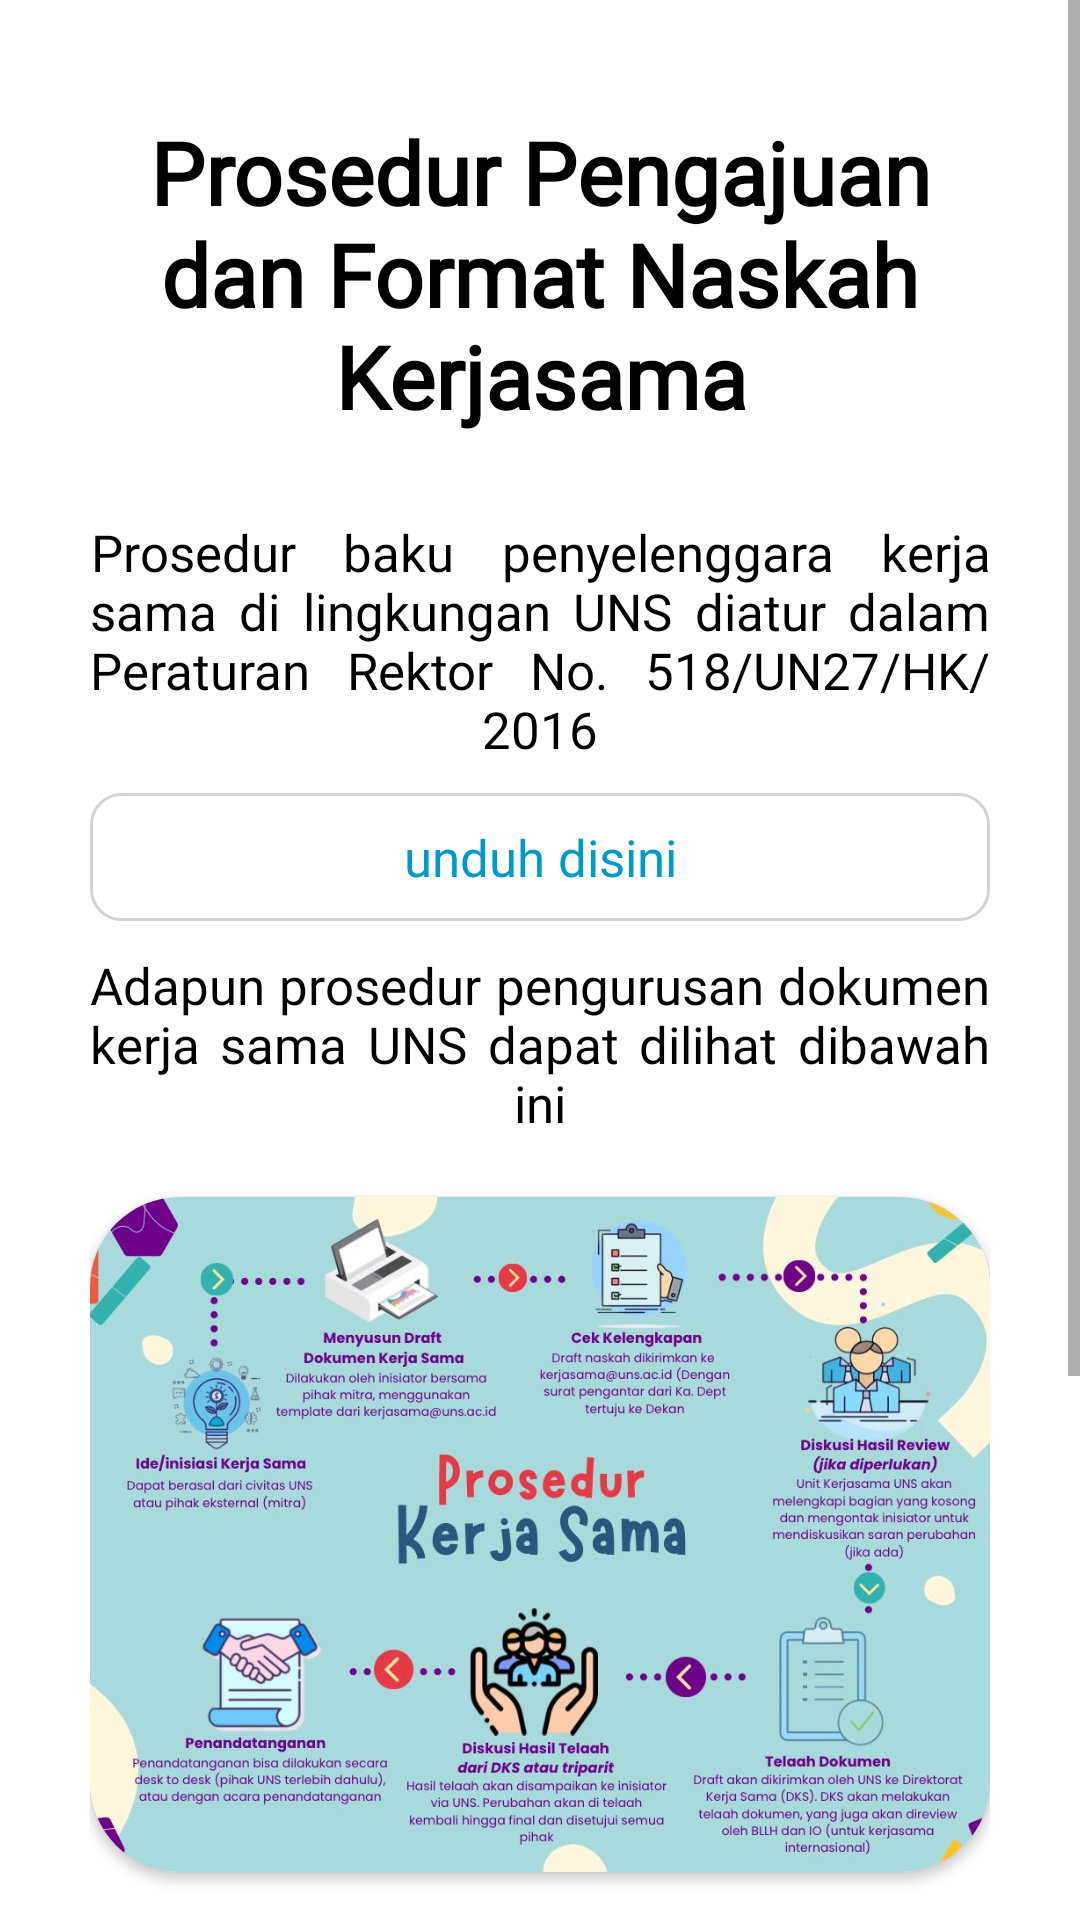

Android layout source for this screen:
<!-- AndroidManifest.xml: application theme Theme.ProjectPAB2024 -->
<!-- res/layout/fragment_prosedur.xml -->
<?xml version="1.0" encoding="utf-8"?>
<ScrollView xmlns:android="http://schemas.android.com/apk/res/android"
    xmlns:app="http://schemas.android.com/apk/res-auto"
    xmlns:tools="http://schemas.android.com/tools"
    android:layout_width="match_parent"
    android:layout_height="match_parent"
    android:background="@drawable/background15"
    tools:context=".ui.prosedur.ProsedurFragment">

    <LinearLayout
        android:layout_width="match_parent"
        android:layout_height="wrap_content"
        android:paddingHorizontal="30dp"
        android:paddingTop="20dp"
        android:paddingBottom="110dp"
        android:orientation="vertical" >

        <TextView
            android:layout_width="match_parent"
            android:layout_height="wrap_content"
            android:layout_marginVertical="18dp"
            android:textAlignment="center"
            android:fontFamily="@font/koho"
            android:textStyle="bold"
            android:text="@string/title_prosedur"
            android:textSize="29sp"
            android:textColor="?colorOnBackground"/>

        <TextView
            android:layout_width="match_parent"
            android:layout_height="wrap_content"
            android:layout_marginTop="10dp"
            android:textAlignment="center"
            android:fontFamily="@font/koho"
            android:textSize="17sp"
            android:justificationMode="inter_word"
            android:textColor="?colorOnBackground"
            android:text="@string/description_prosedur1"/>

        <TextView
            android:id="@+id/unduh"
            android:layout_width="match_parent"
            android:layout_height="wrap_content"
            android:layout_marginTop="10dp"
            android:textAlignment="center"
            android:background="@drawable/border_graphic"
            android:padding="10dp"
            android:textColor="@android:color/holo_blue_dark"
            android:fontFamily="@font/koho"
            android:textSize="17sp"
            android:text="@string/unduh_document"/>

        <TextView
            android:layout_width="match_parent"
            android:layout_height="wrap_content"
            android:layout_marginTop="10dp"
            android:textAlignment="center"
            android:justificationMode="inter_word"
            android:fontFamily="@font/koho"
            android:textSize="17sp"
            android:textColor="?colorOnBackground"
            android:text="@string/description_prosedur2"/>

        <androidx.cardview.widget.CardView
            android:id="@+id/cardView"
            android:layout_width="300dp"
            android:layout_height="225dp"
            android:layout_gravity="center"
            android:layout_marginTop="20dp"
            android:layout_marginBottom="20dp"
            app:cardCornerRadius="30dp">

            <ImageView
                android:id="@+id/image_prosedur"
                android:layout_width="match_parent"
                android:layout_height="225dp"
                android:contentDescription="@string/description_prosedur"
                android:src="@drawable/prosedur" />
        </androidx.cardview.widget.CardView>

        <TextView
            android:layout_width="match_parent"
            android:layout_height="wrap_content"
            android:layout_marginVertical="18dp"
            android:textAlignment="textStart"
            android:fontFamily="@font/koho"
            android:textStyle="bold"
            android:text="@string/subtitle_prosedur"
            android:textSize="19sp"
            android:textColor="?colorOnBackground"/>

        <androidx.cardview.widget.CardView
            android:id="@+id/cardViewYoutube"
            android:layout_width="320dp"
            android:layout_height="wrap_content"
            android:layout_gravity="center"
            android:layout_marginBottom="20dp"
            app:cardCornerRadius="10dp">

            <com.pierfrancescosoffritti.androidyoutubeplayer.core.player.views.YouTubePlayerView
                android:id="@+id/youtube_player_view"
                android:layout_width="match_parent"
                android:layout_height="wrap_content"
                android:layout_gravity="center_horizontal"
                app:videoId="sq-HzHeopQA"
                app:autoPlay="false" />
        </androidx.cardview.widget.CardView>
    </LinearLayout>
</ScrollView>
<!-- resources referenced by this layout -->
<resources>
  <!-- drawable border_graphic (drawable) -->
  <?xml version="1.0" encoding="utf-8"?>
  <shape xmlns:android="http://schemas.android.com/apk/res/android">
      <solid android:color="@android:color/white" />
      <corners android:radius="10dp" />
      <stroke
          android:width="1dp"
          android:color="@color/grey" />
  </shape>
  <!-- drawable prosedur: jpg bitmap (drawable, 117662 bytes) -->
  <string name="description_prosedur">Prosedur Photo</string>
  <string name="description_prosedur1">Prosedur baku penyelenggara kerja sama di lingkungan UNS diatur dalam Peraturan Rektor No. 518/UN27/HK/2016</string>
  <string name="description_prosedur2">Adapun prosedur pengurusan dokumen kerja sama UNS dapat dilihat dibawah ini</string>
  <string name="subtitle_prosedur">Panduan Upload Document Kerjasama UNS</string>
  <string name="title_prosedur">Prosedur Pengajuan dan Format Naskah Kerjasama</string>
  <string name="unduh_document">unduh disini</string>
  <style name="Theme.ProjectPAB2024" parent="Theme.MaterialComponents.DayNight.DarkActionBar">
          
          <item name="colorPrimary">@color/purple_500</item>
          <item name="colorPrimaryVariant">@color/purple_700</item>
          <item name="colorOnPrimary">@color/white</item>
          
          <item name="colorSecondary">@color/teal_200</item>
          <item name="colorSecondaryVariant">@color/teal_700</item>
          <item name="colorOnSecondary">@color/black</item>
          
          <item name="android:statusBarColor">?attr/colorPrimaryVariant</item>
          
      </style>
  <color name="grey">#d3d3d3</color>
  <color name="purple_500">#457B9D</color>
  <color name="purple_700">#000000</color>
  <color name="white">#FFFFFFFF</color>
  <color name="teal_200">#FF03DAC5</color>
  <color name="teal_700">#FF018786</color>
  <color name="black">#FF000000</color>
</resources>
